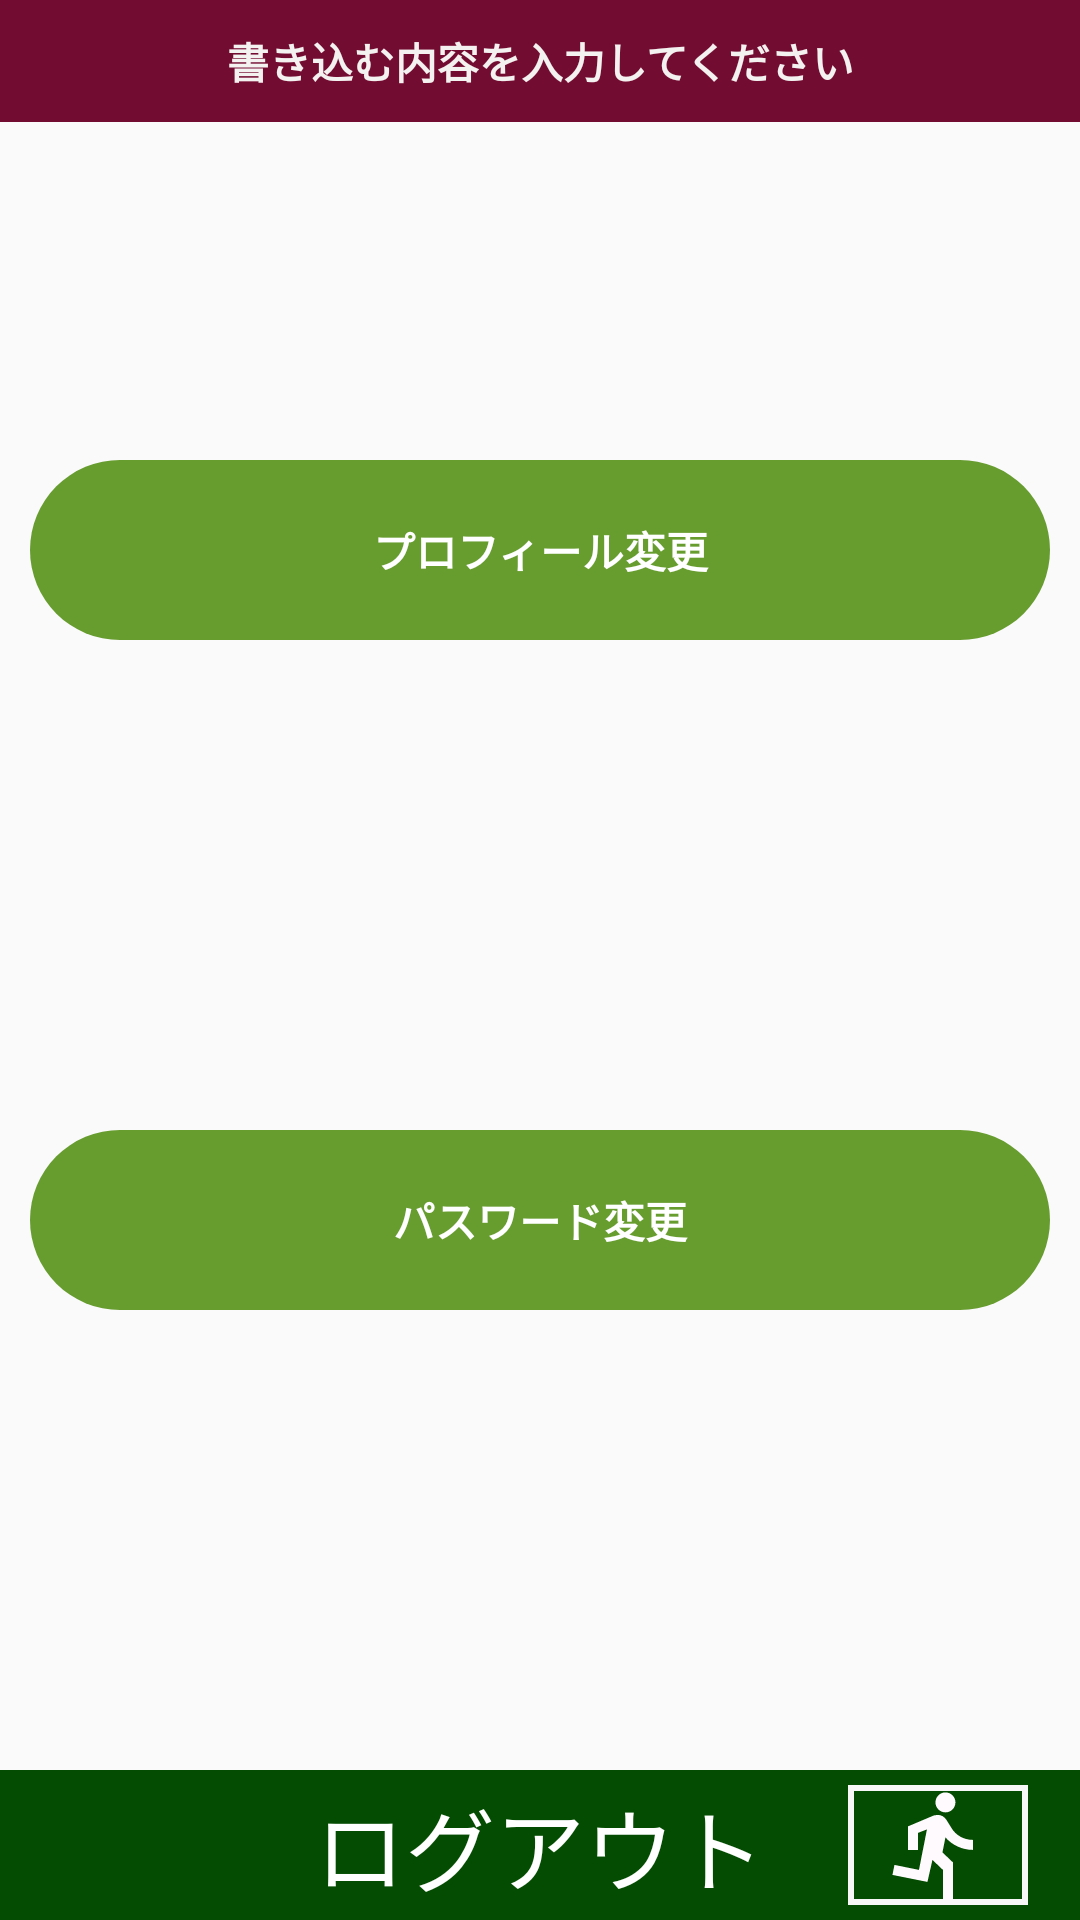

Layout XML and referenced resources for this Android screen:
<!-- AndroidManifest.xml: application theme AppTheme -->
<!-- res/layout/activity_setting.xml -->
<?xml version="1.0" encoding="utf-8"?>
<androidx.constraintlayout.widget.ConstraintLayout
    xmlns:android="http://schemas.android.com/apk/res/android"
    xmlns:app="http://schemas.android.com/apk/res-auto"
    xmlns:tools="http://schemas.android.com/tools"
    android:layout_width="match_parent"
    android:layout_height="match_parent">

    <TextView
        android:id="@+id/title_myPage_textView"
        android:layout_width="match_parent"
        android:layout_height="wrap_content"
        android:background="#730C31"
        android:text="@string/create_message_to_thread_hint"
        android:textColor="#F4F1F1"
        android:textStyle="bold"
        android:gravity="center"
        android:padding="10dp"
        app:layout_constraintStart_toStartOf="parent"
        app:layout_constraintEnd_toEndOf="parent"
        app:layout_constraintTop_toTopOf="parent" />



    <TextView
        android:id="@+id/profile_setting_textView"
        android:layout_width="0dp"
        android:layout_height="60dp"
        android:text="@string/profile_setting_text"
        android:gravity="center"
        android:textStyle="bold"
        android:textColor="@color/white_80"
        android:background="@drawable/rounded_edittext_black"
        android:layout_margin="10dp"
        app:layout_constraintStart_toStartOf="parent"
        app:layout_constraintEnd_toEndOf="parent"
        app:layout_constraintTop_toTopOf="parent"
        app:layout_constraintBottom_toTopOf="@id/password_setting_textView"/>


    <TextView
        android:id="@+id/password_setting_textView"
        android:layout_width="match_parent"
        android:layout_height="60dp"
        android:background="@drawable/rounded_edittext_black"
        android:gravity="center"
        android:layout_margin="10dp"
        android:text="@string/password_setting_text"
        android:textColor="@color/white_80"
        android:textStyle="bold"
        app:layout_constraintEnd_toEndOf="parent"
        app:layout_constraintStart_toStartOf="parent"
        app:layout_constraintTop_toBottomOf="@id/profile_setting_textView"
        app:layout_constraintBottom_toTopOf="@id/logOut_textView"/>

    <androidx.constraintlayout.widget.ConstraintLayout
        android:id="@+id/logOut_textView"
        android:layout_width="match_parent"
        android:layout_height="50dp"
        android:background="#034C01"
        app:layout_constraintBottom_toBottomOf="parent">

        <TextView
            android:id="@+id/logOut_textView.text"
            android:layout_width="wrap_content"
            android:layout_height="wrap_content"
            android:text="@string/logout_text"
            android:textColor="@color/white_80"
            android:textSize="30dp"
            app:layout_constraintStart_toStartOf="parent"
            app:layout_constraintEnd_toEndOf="parent"
            app:layout_constraintTop_toTopOf="parent"
            app:layout_constraintBottom_toBottomOf="parent"/>

        <ImageView
            android:layout_width="60dp"
            android:layout_height="40dp"
            android:text="@string/logout_text"
            android:background="@drawable/outline_white_drawable"
            android:src="@drawable/ic_logout"
            android:layout_marginStart="10dp"
            app:layout_constraintStart_toEndOf="@id/logOut_textView.text"
            app:layout_constraintEnd_toEndOf="parent"
            app:layout_constraintTop_toTopOf="parent"
            app:layout_constraintBottom_toBottomOf="parent"/>

    </androidx.constraintlayout.widget.ConstraintLayout>


</androidx.constraintlayout.widget.ConstraintLayout>
<!-- resources referenced by this layout -->
<resources>
  <color name="white_80">#FFFFFF</color>
  <!-- drawable ic_logout (drawable) -->
  <vector android:height="24dp" android:tint="#FEFAFD"
      android:viewportHeight="24" android:viewportWidth="24"
      android:width="24dp" xmlns:android="http://schemas.android.com/apk/res/android">
      <path android:fillColor="@android:color/white" android:pathData="M13.49,5.48c1.1,0 2,-0.9 2,-2s-0.9,-2 -2,-2 -2,0.9 -2,2 0.9,2 2,2zM9.89,19.38l1,-4.4 2.1,2v6h2v-7.5l-2.1,-2 0.6,-3c1.3,1.5 3.3,2.5 5.5,2.5v-2c-1.9,0 -3.5,-1 -4.3,-2.4l-1,-1.6c-0.4,-0.6 -1,-1 -1.7,-1 -0.3,0 -0.5,0.1 -0.8,0.1l-5.2,2.2v4.7h2v-3.4l1.8,-0.7 -1.6,8.1 -4.9,-1 -0.4,2 7,1.4z"/>
  </vector>
  <!-- drawable outline_white_drawable (drawable) -->
  <?xml version="1.0" encoding="utf-8"?>
  <shape xmlns:android="http://schemas.android.com/apk/res/android"
      android:shape="rectangle">
  
      
      <stroke
          android:width="2dp"
          android:color="#F7F7F8" />
  
  </shape>
  <!-- drawable rounded_edittext_black (drawable) -->
  <?xml version="1.0" encoding="utf-8"?>
  <shape xmlns:android="http://schemas.android.com/apk/res/android">
      <solid android:color="#679C2F" />
      <corners android:radius="30dp"/>
  </shape>
  <string name="create_message_to_thread_hint">書き込む内容を入力してください</string>
  <string name="logout_text">ログアウト</string>
  <string name="password_setting_text">パスワード変更</string>
  <string name="profile_setting_text">プロフィール変更</string>
  <style name="AppTheme" parent="Theme.AppCompat.Light.DarkActionBar">
          
  
          <item name="colorPrimary">@color/colorPrimary</item>
          <item name="colorPrimaryDark">@color/colorPrimaryDark</item>
          <item name="colorAccent">@color/colorAccent</item>
      </style>
  <color name="colorPrimary">#6200EE</color>
  <color name="colorPrimaryDark">#3700B3</color>
  <color name="colorAccent">#03DAC5</color>
</resources>
